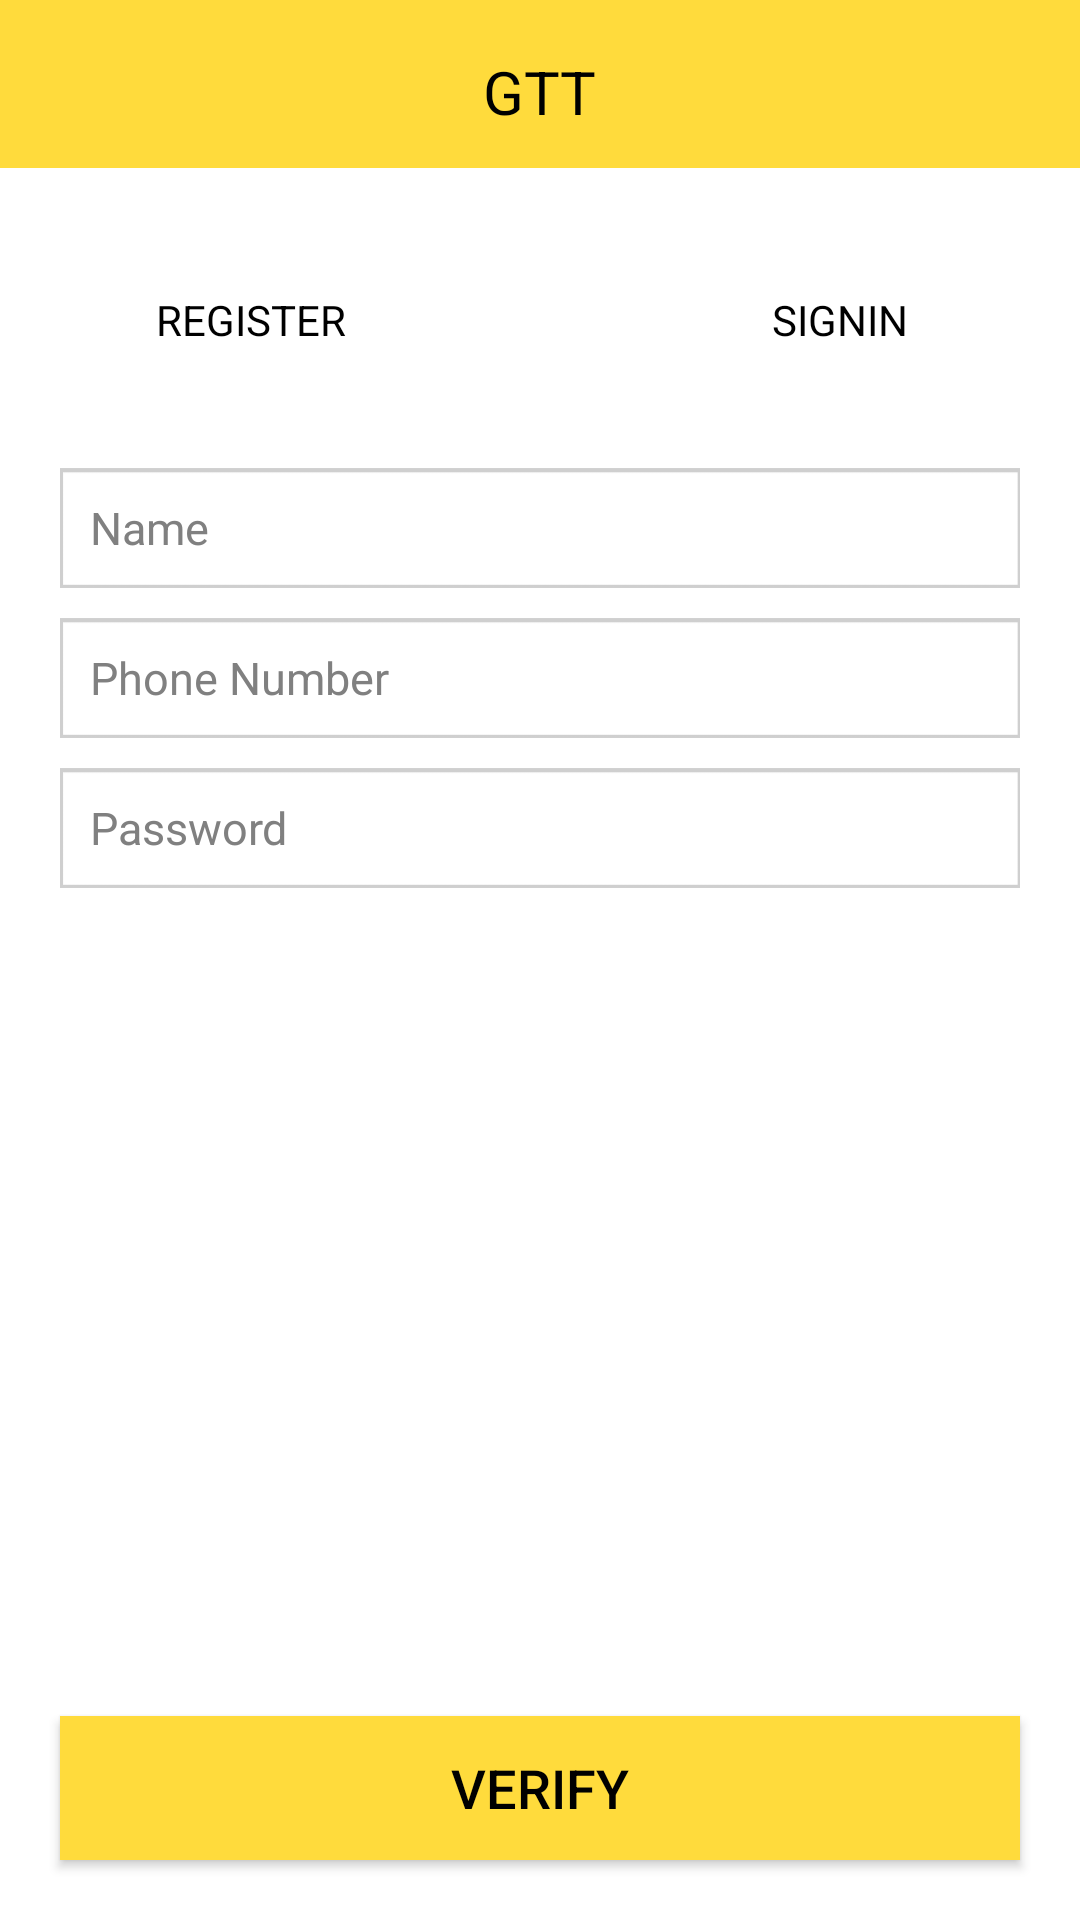

Produce the Android XML layout that renders to this screen, including the resource entries it uses.
<!-- AndroidManifest.xml: application theme AppTheme -->
<!-- res/layout/activity_main.xml -->
<RelativeLayout xmlns:android="http://schemas.android.com/apk/res/android"
    xmlns:app="http://schemas.android.com/apk/res-auto"
    xmlns:tools="http://schemas.android.com/tools"
    android:id="@+id/drawer"
    android:background="#FFFFFF"
    android:layout_width="match_parent"
    android:layout_height="match_parent"
    android:fitsSystemWindows="true"
    tools:context=".MainActivity">

    <LinearLayout
        android:layout_width="match_parent"
        android:layout_height="match_parent"
        android:orientation="vertical">

        <LinearLayout
            android:layout_width="fill_parent"
            android:gravity="center"
            android:layout_height="?attr/actionBarSize"
            android:background="@color/PrimaryColor1"
            android:orientation="vertical"
            android:id="@+id/imageView5" >

            <TextView
                android:layout_width="wrap_content"
                android:layout_height="wrap_content"
                android:text="@string/app_name"
                android:layout_marginTop="10dp"
                android:layout_gravity="center_horizontal"
                android:textColor="#000000"
                android:textSize="20sp"
                android:layout_marginBottom="5dp"
                android:id="@+id/txt_heading" />

            <ImageView
                android:visibility="gone"
                android:layout_width="90dp"
                android:layout_height="90dp"
                android:layout_gravity="center_horizontal"
                android:background="@drawable/aquadroplogo"
                android:id="@+id/imageView18" />
        </LinearLayout>



        <FrameLayout
            android:id="@+id/frame"
            android:layout_width="match_parent"
            android:layout_height="match_parent">


            <RelativeLayout
                android:layout_width="match_parent"
                android:imeOptions="actionNext"
                android:layout_height="match_parent">

          

                <ImageView
                android:layout_width="match_parent"
                android:layout_height="20dp"
                android:id="@+id/imageView"
                android:layout_marginLeft="30dp"
                android:layout_marginRight="30dp"
                android:layout_marginTop="10dp"
                android:layout_below="@+id/textView"
                android:layout_centerHorizontal="true" />


            <EditText
                android:layout_width="fill_parent"
                android:layout_height="40dp"
                android:layout_marginTop="10dp"
                android:layout_marginLeft="20dp"
                android:layout_marginRight="20dp"
                android:hint="Name"
                android:singleLine="true"
                android:textColorHint="@color/text_hintcolor"
                android:textColor="@color/text_color"
                android:textSize="15dp"
                android:padding="10dp"
                android:imeOptions="actionNext"
                android:id="@+id/edt_user_name"
                android:background="@drawable/text_box"
                android:layout_below="@+id/imageView" >
                </EditText>

            <EditText
                android:layout_width="fill_parent"
                android:layout_height="40dp"
                android:id="@+id/edt_user_mobile_no"
                android:hint="Phone Number"
                android:inputType="number"
                android:maxLength="10"
                android:padding="10dp"
                android:textSize="15dp"
                android:singleLine="true"
                android:textColor="@color/text_color"
                android:imeOptions="actionDone"
                android:layout_marginLeft="20dp"
                android:layout_marginRight="20dp"
                android:layout_marginTop="10dp"
                android:textColorHint="@color/text_hintcolor"
                android:background="@drawable/text_box"
                android:layout_below="@+id/edt_user_name"
                android:layout_alignParentLeft="true"
                android:layout_alignParentStart="true" />
            <EditText
                android:layout_width="fill_parent"
                android:layout_height="40dp"
                android:id="@+id/edt_user_passwword"
                android:hint="Password"
                android:inputType="textPassword"
                android:maxLength="10"
                android:padding="10dp"
                android:textSize="15dp"
                android:singleLine="true"
                android:textColor="@color/text_color"
                android:imeOptions="actionDone"
                android:layout_marginLeft="20dp"
                android:layout_marginRight="20dp"
                android:layout_marginTop="10dp"
                android:textColorHint="@color/text_hintcolor"
                android:background="@drawable/text_box"
                android:layout_below="@+id/edt_user_mobile_no"
                android:layout_alignParentLeft="true"
                android:layout_alignParentStart="true" />



                <Button
                    android:layout_width="wrap_content"
                    android:layout_height="wrap_content"
                    android:text="VERIFY"
                    android:textSize="18dp"
                    android:background="@color/PrimaryColor1"
                    android:textColor="#000000"
                    android:id="@+id/btn_verify"

                    android:layout_alignParentBottom="true"
                    android:layout_marginBottom="20dp"
                    android:layout_alignRight="@+id/edt_user_mobile_no"
                    android:layout_alignEnd="@+id/edt_user_mobile_no"
                    android:layout_alignLeft="@+id/edt_user_mobile_no"
                    android:layout_alignStart="@+id/edt_user_mobile_no" />

                <TextView
                    android:layout_width="wrap_content"
                    android:layout_height="wrap_content"
                    android:text="REGISTER"
                    android:gravity="center_vertical"
                    android:textColor="#000000"
                    android:layout_marginTop="41dp"
                    android:id="@+id/textView"
                    android:layout_alignParentTop="true"
                    android:layout_alignLeft="@+id/imageView"
                    android:layout_alignStart="@+id/imageView"
                    android:layout_marginLeft="22dp"
                    android:layout_marginStart="28dp" />

                <TextView
                    android:layout_width="wrap_content"
                    android:layout_height="wrap_content"
                    android:text=" SIGNIN "
                    android:textColor="#000000"
                    android:id="@+id/Login"
                    android:layout_marginTop="41dp"
                    android:gravity="center_vertical"
                    android:layout_marginRight="24dp"
                    android:layout_marginEnd="28dp"
                    android:layout_above="@+id/imageView"
                    android:layout_alignRight="@+id/imageView"
                    android:layout_alignEnd="@+id/imageView" />


            </RelativeLayout>
        </FrameLayout>
    </LinearLayout>


</RelativeLayout>
<!-- resources referenced by this layout -->
<resources>
  <color name="PrimaryColor1">#ffdb3c</color>
  <color name="text_color"> #1a1a1a</color>
  <color name="text_hintcolor">#808080</color>
  <!-- drawable aquadroplogo: jpg bitmap (drawable, 46280 bytes) -->
  <!-- drawable header_back: png bitmap (drawable, 46987 bytes) -->
  <!-- drawable text_box: png bitmap (drawable, 3767 bytes) -->
  <string name="app_name">GTT</string>
  <style name="AppTheme" parent="Theme.AppCompat.NoActionBar">
          
          <item name="colorPrimary">@color/PrimaryColor1</item>
          
          <item name="colorPrimaryDark">@color/PrimaryColor</item>
          
          <item name="drawerArrowStyle">@style/DrawerArrowStyle</item>
          <item name="colorAccent">@color/text_color</item>
          <item name="android:navigationIcon">@color/black</item>
  
      </style>
  <color name="PrimaryColor">#000000</color>
  <style name="DrawerArrowStyle" parent="Widget.AppCompat.DrawerArrowToggle">
          <item name="color">@android:color/black</item>
      </style>
  <color name="black">#070707</color>
</resources>
